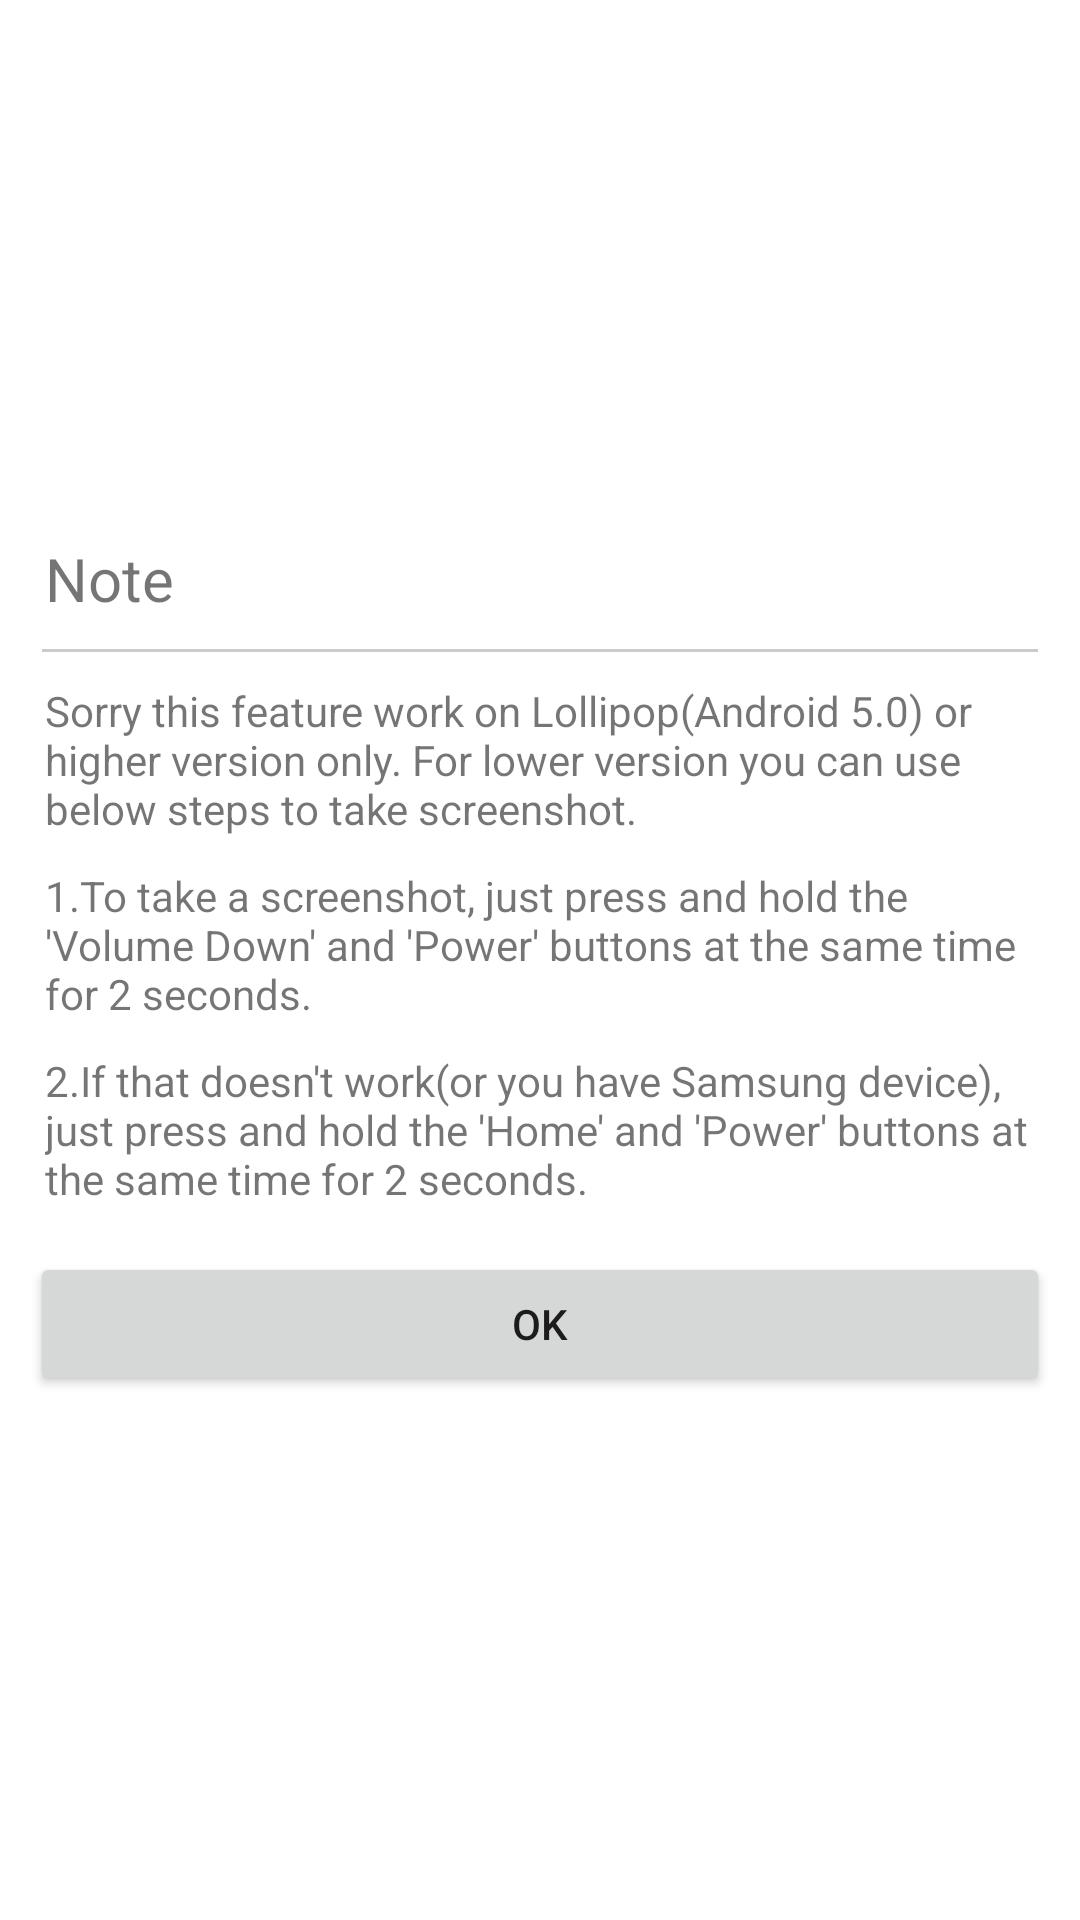

Produce the Android XML layout that renders to this screen, including the resource entries it uses.
<!-- AndroidManifest.xml: application theme AppTheme -->
<!-- res/layout/screenshot_dialog.xml -->
<?xml version="1.0" encoding="utf-8"?>
<LinearLayout xmlns:android="http://schemas.android.com/apk/res/android"
    android:orientation="vertical" android:layout_width="match_parent"
    android:layout_height="match_parent"
    android:gravity="center"
    android:layout_margin="5dp">

    <LinearLayout
        android:layout_width="match_parent"
        android:layout_height="wrap_content"
        android:orientation="vertical"
        android:background="@color/white"
        android:padding="10dp">

        <TextView
            android:layout_width="match_parent"
            android:layout_height="wrap_content"
            android:text="Note"
            android:textSize="20sp"
            android:padding="5dp"
            />

        <LinearLayout
            android:id="@+id/dividerLayout"
            android:layout_width="match_parent"
            android:layout_height="1dp"
            android:orientation="horizontal"
            android:background="@color/lightGrey"
            android:layout_marginLeft="4dp"
            android:layout_marginRight="4dp"
            android:layout_marginTop="5dp"
            android:layout_marginBottom="5dp">
        </LinearLayout>

        <TextView
            android:layout_width="match_parent"
            android:layout_height="wrap_content"
            android:text="@string/screenshot_note"
            android:padding="5dp"
            />

        <TextView
            android:layout_width="match_parent"
            android:layout_height="wrap_content"
            android:text="@string/step_one"
            android:padding="5dp"
            />

        <TextView
            android:layout_width="match_parent"
            android:layout_height="wrap_content"
            android:text="@string/step_two"
            android:padding="5dp"
            />

        <LinearLayout
            android:layout_width="match_parent"
            android:layout_height="wrap_content"
            android:orientation="vertical"
            android:gravity="center"
            android:layout_marginTop="10dp">

            <Button
                android:id="@+id/okBtn"
                android:layout_width="match_parent"
                android:layout_height="wrap_content"
                android:text="OK"/>
        </LinearLayout>
    </LinearLayout>

</LinearLayout>
<!-- resources referenced by this layout -->
<resources>
  <color name="lightGrey">#CBCBCB</color>
  <color name="white">#FFFFFF</color>
  <string name="screenshot_note">Sorry this feature work on Lollipop(Android 5.0) or higher version only. For lower version you can use below steps to take screenshot.</string>
  <string name="step_one">1.To take a screenshot, just press and hold the \'Volume Down\' and \'Power\' buttons at the same time for 2 seconds.</string>
  <string name="step_two">2.If that doesn\'t work(or you have Samsung device), just press and hold the \'Home\' and \'Power\' buttons at the same time for 2 seconds. </string>
  <style name="AppTheme" parent="Theme.AppCompat.Light.NoActionBar">
          
          <item name="colorPrimary">@color/colorPrimary</item>
          <item name="colorPrimaryDark">@color/colorPrimaryDark</item>
          <item name="colorAccent">@color/colorAccent</item>
  
  
          <item name="android:windowIsTranslucent">true</item>
          <item name="android:windowBackground">@android:color/transparent</item>
  
          
          <item name="windowActionModeOverlay">true</item>
  
          
          <item name="actionModeBackground">@color/colorPrimary</item>
      </style>
  <color name="colorPrimary">#3F51B5</color>
  <color name="colorPrimaryDark">#303F9F</color>
  <color name="colorAccent">#FF4081</color>
</resources>
